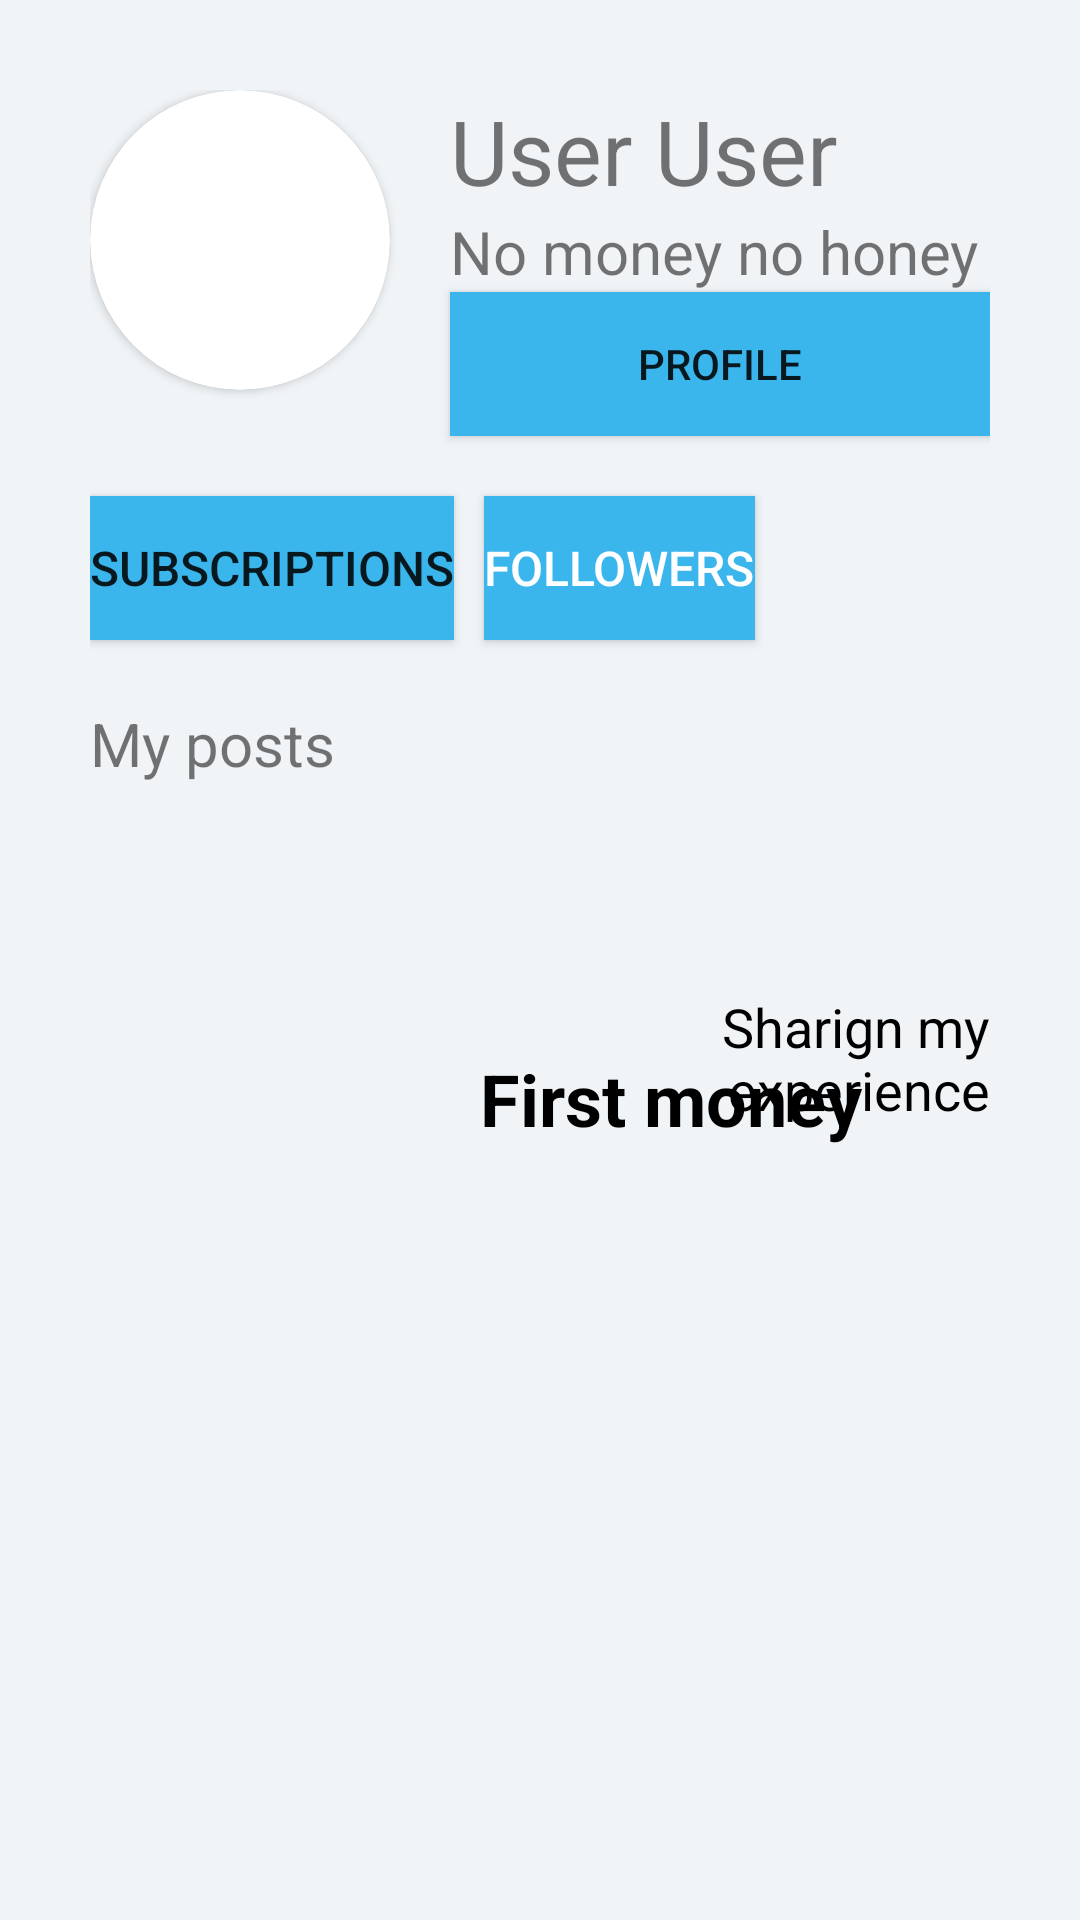

Write the Android layout XML for this screen, with the resource values it uses.
<!-- AndroidManifest.xml: application theme Theme.MoneyTalks -->
<!-- res/layout/activity_user_profile.xml -->
<?xml version="1.0" encoding="utf-8"?>
<LinearLayout xmlns:android="http://schemas.android.com/apk/res/android"
    xmlns:app="http://schemas.android.com/apk/res-auto"
    xmlns:tools="http://schemas.android.com/tools"
    android:layout_width="match_parent"
    android:layout_height="match_parent"
    tools:context="database.UserProfile"
    android:orientation="vertical"
    android:background="#F0F4F7">
    
    <RelativeLayout
        android:layout_width="match_parent"
        android:layout_height="300dp"
        android:padding="30dp">

        <androidx.cardview.widget.CardView
            android:id="@+id/profile_image"
            android:layout_width="100dp"
            android:layout_height="100dp"
            app:cardCornerRadius="250dp"
            />

        <TextView
            android:id="@+id/full_name"
            android:layout_width="wrap_content"
            android:layout_height="wrap_content"
            android:layout_toRightOf="@+id/profile_image"
            android:layout_marginLeft="20dp"
            android:includeFontPadding="true"
            android:text="User User"
            android:textSize="30sp" />

        <TextView
            android:id="@+id/status"
            android:layout_width="wrap_content"
            android:layout_height="wrap_content"
            android:text="No money no honey"
            android:textSize="20sp"
            android:includeFontPadding="true"
            android:layout_toRightOf="@+id/profile_image"
            android:layout_below="@+id/full_name"
            android:layout_marginLeft="20dp"/>

        <Button
            android:id="@+id/full_profile_data_btn"
            android:layout_width="match_parent"
            android:layout_height="wrap_content"
            android:layout_toRightOf="@id/profile_image"
            android:layout_below="@id/status"
            android:layout_marginLeft="20dp"
            android:text="Profile"
            android:background="#3AB6EC"
            android:visibility="visible" />

        <Button
            android:id="@+id/subscriptions_list"
            android:layout_width="wrap_content"
            android:layout_height="wrap_content"
            android:layout_below="@id/full_profile_data_btn"
            android:layout_marginVertical="20dp"
            android:background="#3AB6EC"
            android:text="Subscriptions"
            android:textAlignment="textStart"
            android:textSize="16sp" />

        <Button
            android:id="@+id/followers_list"
            android:layout_width="wrap_content"
            android:layout_height="wrap_content"
            android:layout_below="@id/full_profile_data_btn"
            android:layout_marginVertical="20dp"
            android:layout_marginLeft="10sp"
            android:layout_marginTop="20dp"
            android:layout_toRightOf="@id/subscriptions_list"
            android:background="#3AB6EC"
            android:text="Followers"
            android:textColor="@color/white"
            android:textSize="16sp"
            android:visibility="visible" />

        <TextView
            android:layout_width="match_parent"
            android:layout_height="wrap_content"
            android:text="My posts"
            android:layout_below="@id/subscriptions_list"
            android:layout_marginVertical="1sp"
            android:textSize="20dp" />

    </RelativeLayout>

    <RelativeLayout
        android:layout_width="match_parent"
        android:layout_height="wrap_content"
        android:padding="30sp"
        android:layout_gravity="bottom">

        <ImageView
            android:id="@+id/post_im"
            android:layout_width="120dp"
            android:layout_height="120dp"
            android:paddingLeft="20sp"
             />

        <TextView
            android:id="@+id/mainTitle"
            android:layout_width="wrap_content"
            android:layout_height="wrap_content"
            android:layout_marginTop="20dp"
            android:text="First money"
            android:layout_toRightOf="@id/post_im"
            android:paddingLeft="10sp"
            android:textColor="@android:color/background_dark"
            android:textSize="24sp"
            android:textStyle="bold" />

        <TextView
            android:id="@+id/subTitle"
            android:layout_width="wrap_content"
            android:layout_height="wrap_content"
            android:layout_toRightOf="@id/post_im"
            android:paddingLeft="10sp"
            android:text="Sharign my experience"
            android:textAlignment="textEnd"
            android:textColor="@android:color/background_dark"
            android:textSize="18sp" />

        <TextView
            android:layout_width="match_parent"
            android:layout_height="wrap_content"
            android:layout_below="@id/post_im"
            android:textSize="16sp"
            android:paddingLeft="20sp"/>

    </RelativeLayout>

</LinearLayout>
<!-- resources referenced by this layout -->
<resources>
  <color name="white">#FFFFFFFF</color>
  <style name="Theme.MoneyTalks" parent="Theme.MaterialComponents.DayNight.DarkActionBar">
          
          <item name="colorPrimary">@color/purple_500</item>
          <item name="colorPrimaryVariant">@color/purple_700</item>
          <item name="colorOnPrimary">@color/white</item>
          
          <item name="colorSecondary">@color/teal_200</item>
          <item name="colorSecondaryVariant">@color/teal_700</item>
          <item name="colorOnSecondary">@color/black</item>
          
          <item name="android:statusBarColor" tools:targetApi="l">?attr/colorPrimaryVariant</item>
          
      </style>
  <color name="purple_500">#FF6200EE</color>
  <color name="purple_700">#FF3700B3</color>
  <color name="teal_200">#FF03DAC5</color>
  <color name="teal_700">#FF018786</color>
  <color name="black">#FF000000</color>
</resources>
